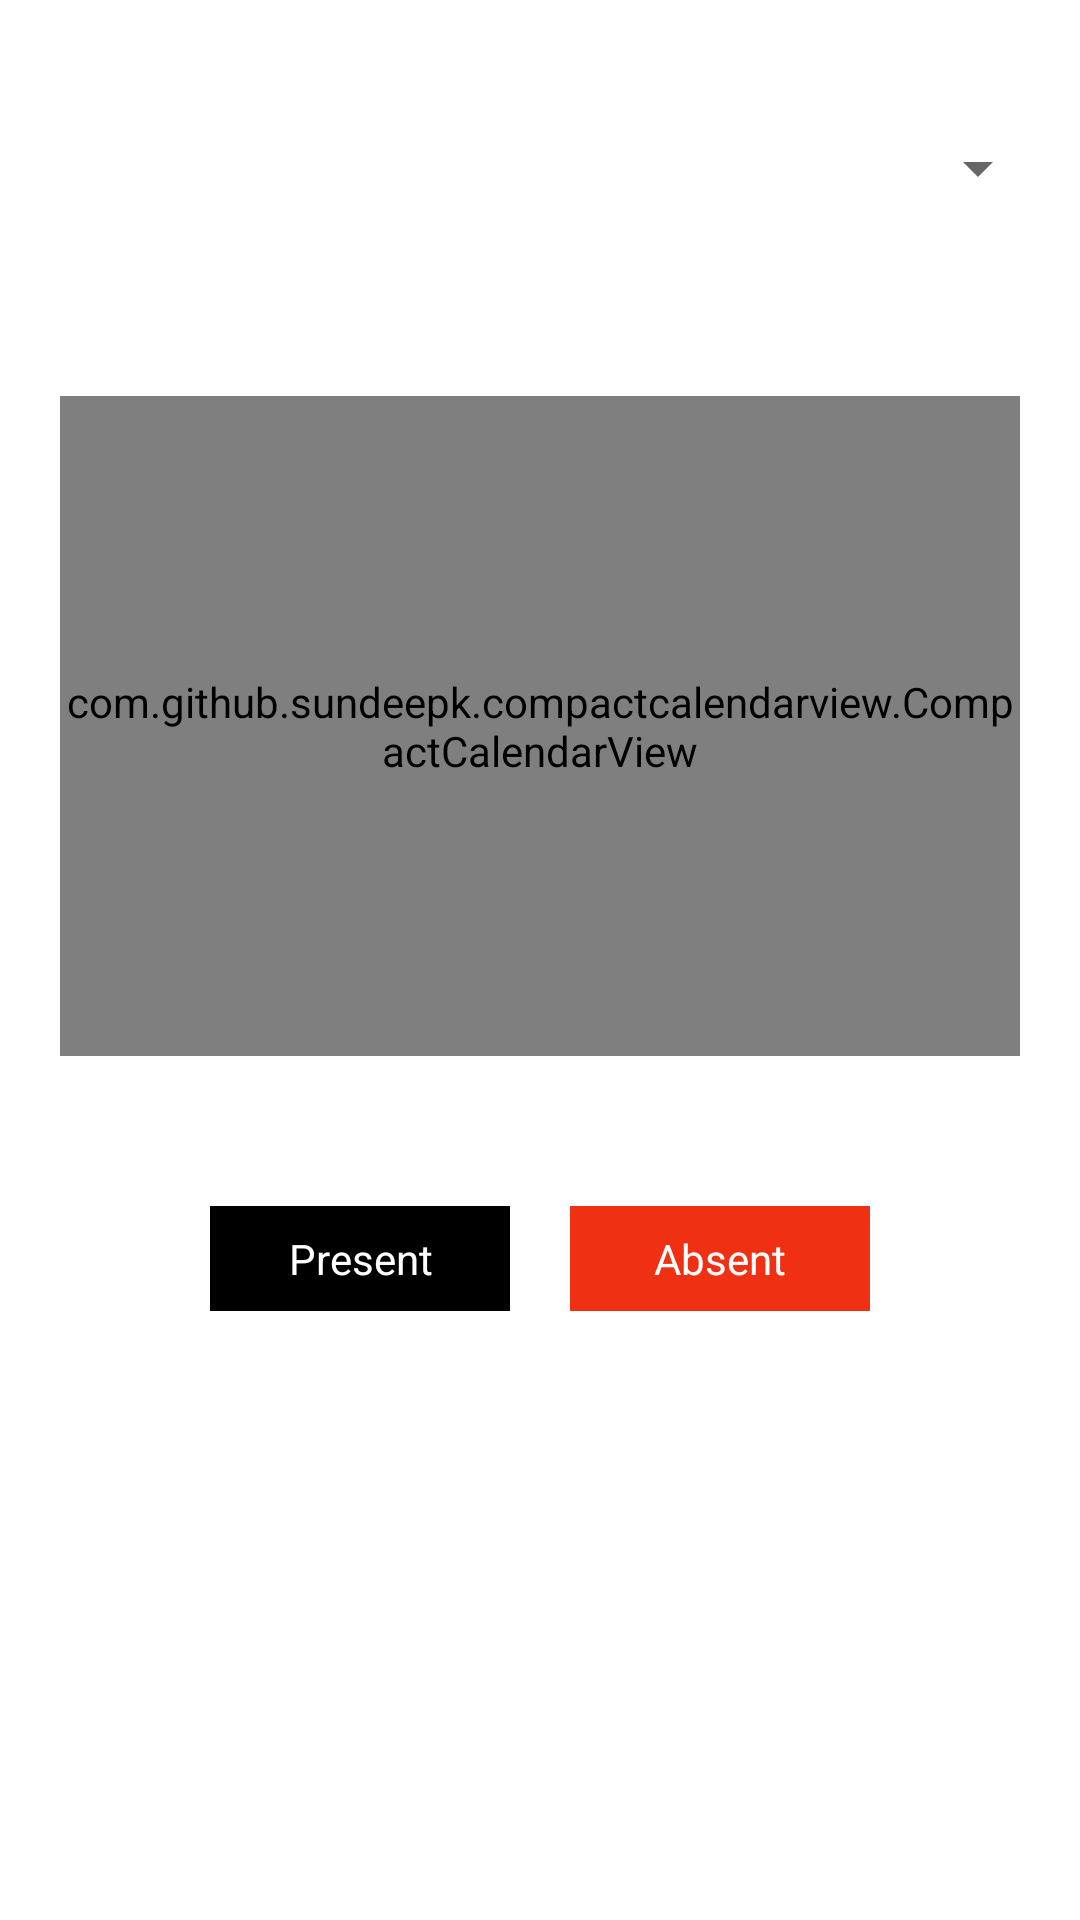

Write the Android layout XML for this screen, with the resource values it uses.
<!-- AndroidManifest.xml: application theme AppTheme -->
<!-- res/layout/content_home.xml -->
<?xml version="1.0" encoding="utf-8"?>
<android.support.constraint.ConstraintLayout xmlns:android="http://schemas.android.com/apk/res/android"
    xmlns:app="http://schemas.android.com/apk/res-auto"
    xmlns:tools="http://schemas.android.com/tools"
    android:layout_width="match_parent"
    android:layout_height="match_parent"
    app:layout_behavior="@string/appbar_scrolling_view_behavior"
    tools:context=".Home"
    tools:showIn="@layout/app_bar_home"
    android:background="#fff">


    <LinearLayout
        android:layout_width="match_parent"
        android:layout_height="match_parent"
        android:orientation="vertical"
        android:layout_marginTop="40dp">

        <Spinner
            android:id="@+id/spinner"
            android:layout_width="match_parent"
            android:layout_height="wrap_content"
            android:prompt="@string/title"
            android:layout_marginRight="10dp"
            android:layout_marginLeft="10dp"
            android:layout_marginBottom="10dp"
            android:padding="16dp">
        </Spinner>
        <com.github.sundeepk.compactcalendarview.CompactCalendarView
            xmlns:app="http://schemas.android.com/apk/res-auto"
            android:id="@+id/compactcalendar_view"
            android:layout_marginLeft="20dp"
            android:layout_marginRight="20dp"
            android:layout_width="wrap_content"
            android:layout_height="220dp"
            app:compactCalendarTargetHeight="220dp"
            app:compactCalendarTextSize="12sp"
            app:compactCalendarTextColor="#000"
            app:compactCalendarMultiEventIndicatorColor="#fff"
            android:layout_marginTop="50dp"
            />
        <LinearLayout
            android:layout_width="wrap_content"
            android:layout_height="wrap_content"
            android:orientation="horizontal"
            android:layout_gravity="center_horizontal"
            android:layout_marginTop="50dp">
            <TextView
                android:layout_width="100dp"
                android:layout_height="wrap_content"
                android:layout_weight="1"
                android:background="#000"
                android:textColor="#fff"
                android:gravity="center_horizontal"
                android:text="Present"
                android:layout_marginRight="20dp"
                android:padding="8dp"/>
            <TextView
                android:layout_width="100dp"
                android:layout_height="wrap_content"
                android:layout_weight="1"
                android:textColor="#fff"
                android:background="#ef3013"
                android:gravity="center_horizontal"
                android:text="Absent"
                android:padding="8dp"/>
        </LinearLayout>
    </LinearLayout>

</android.support.constraint.ConstraintLayout>
<!-- res/layout/app_bar_home.xml (included above) -->
<?xml version="1.0" encoding="utf-8"?>
<android.support.design.widget.CoordinatorLayout xmlns:android="http://schemas.android.com/apk/res/android"
    xmlns:app="http://schemas.android.com/apk/res-auto"
    xmlns:tools="http://schemas.android.com/tools"
    android:layout_width="match_parent"
    android:layout_height="match_parent"
    tools:context=".Home">

    <android.support.design.widget.AppBarLayout
        android:layout_width="match_parent"
        android:layout_height="wrap_content"
        android:theme="@style/AppTheme.AppBarOverlay">

        <android.support.v7.widget.Toolbar
            android:id="@+id/toolbar"
            android:layout_width="match_parent"
            android:layout_height="?attr/actionBarSize"
            android:background="?attr/colorPrimary"
            app:popupTheme="@style/AppTheme.PopupOverlay" />

    </android.support.design.widget.AppBarLayout>

    <include layout="@layout/content_home" />

    <android.support.design.widget.FloatingActionButton
        android:id="@+id/fab"
        android:layout_width="wrap_content"
        android:layout_height="wrap_content"
        android:layout_gravity="bottom|end"
        android:layout_margin="@dimen/fab_margin"
        app:srcCompat="@android:drawable/ic_menu_rotate" />

</android.support.design.widget.CoordinatorLayout>
<!-- resources referenced by this layout -->
<resources>
  <style name="AppTheme.AppBarOverlay" parent="ThemeOverlay.AppCompat.Dark.ActionBar" />
  <style name="AppTheme.PopupOverlay" parent="ThemeOverlay.AppCompat.Light" />
  <style name="AppTheme" parent="Theme.AppCompat.Light.NoActionBar">
          
          <item name="colorPrimary">#000</item>
          <item name="colorPrimaryDark">#111111</item>
          <item name="colorAccent">#000000</item>
      </style>
</resources>
